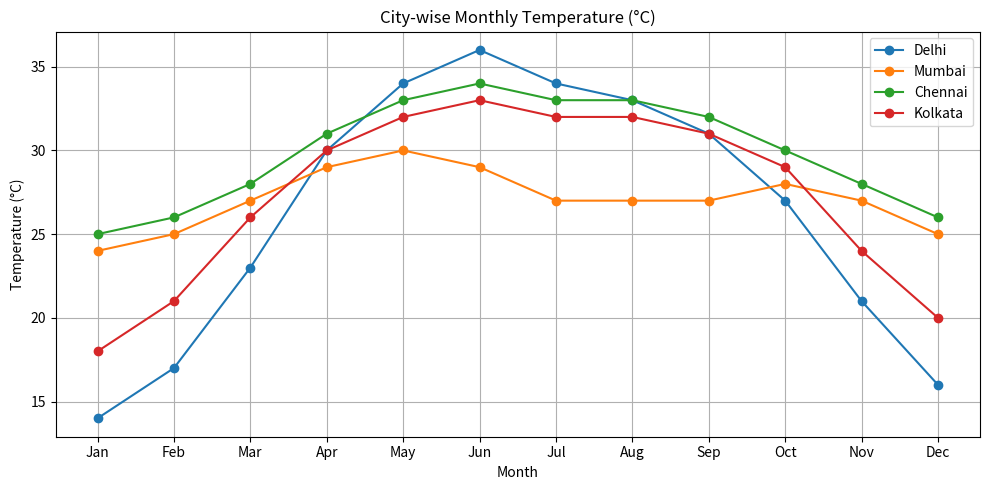

Here is the Python script that generated this plot:
import pandas as pd
import matplotlib.pyplot as plt
data = {
    'Month': ['Jan', 'Feb', 'Mar', 'Apr', 'May', 'Jun', 
              'Jul', 'Aug', 'Sep', 'Oct', 'Nov', 'Dec'],
    'Delhi': [14, 17, 23, 30, 34, 36, 34, 33, 31, 27, 21, 16],
    'Mumbai': [24, 25, 27, 29, 30, 29, 27, 27, 27, 28, 27, 25],
    'Chennai': [25, 26, 28, 31, 33, 34, 33, 33, 32, 30, 28, 26],
    'Kolkata': [18, 21, 26, 30, 32, 33, 32, 32, 31, 29, 24, 20]
}
df = pd.DataFrame(data)
df.set_index('Month', inplace=True)
print("Monthly Temperatures:\n", df)
plt.figure(figsize=(10, 5))
for city in df.columns:
    plt.plot(df.index, df[city], marker='o', label=city)
plt.title("City-wise Monthly Temperature (°C)")
plt.xlabel("Month")
plt.ylabel("Temperature (°C)")
plt.legend()
plt.grid(True)
plt.tight_layout()
plt.show()
